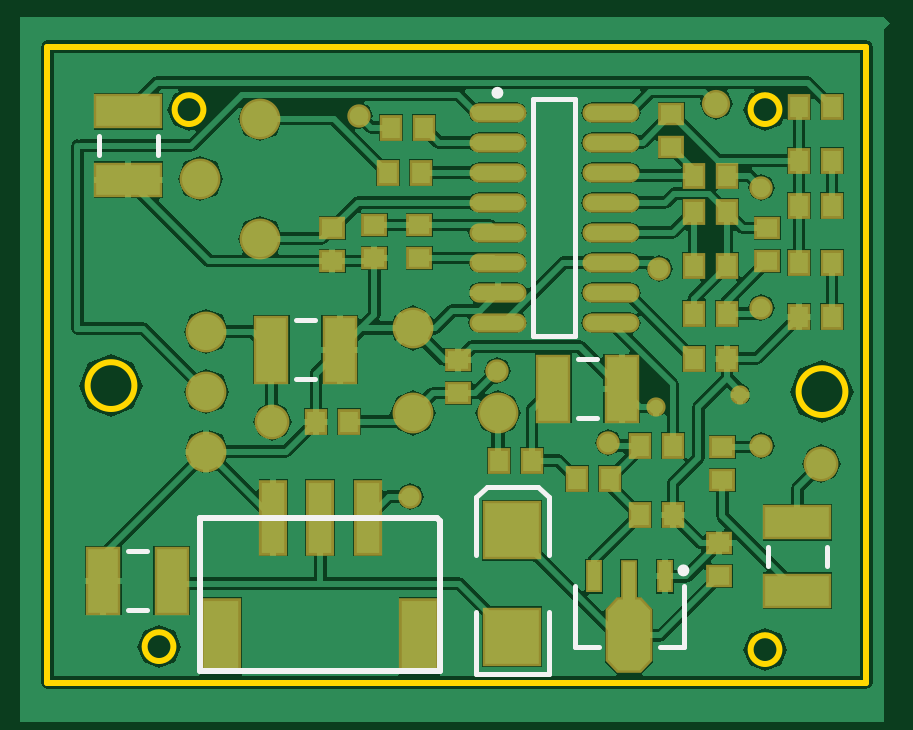
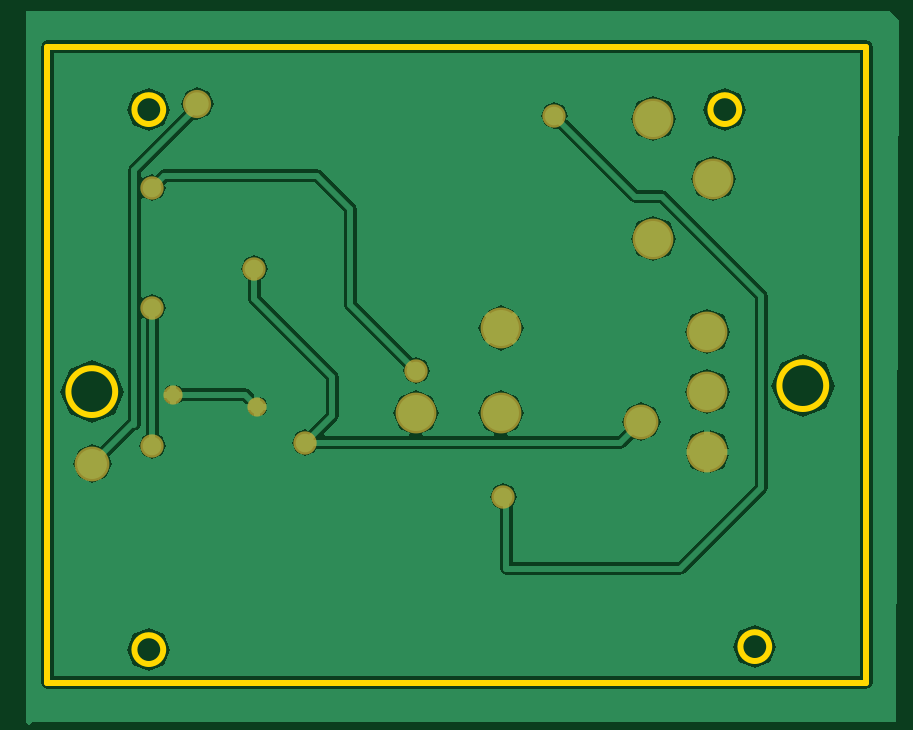
Circuit board: 10 layer files. Board 34.7 x 26.9 mm.
- drill: PCB1.DRL (266 bytes)
- bottom_copper: PCB1.GBL (7355 bytes)
- bottom_silk: PCB1.GBO (1377 bytes)
- paste: PCB1.GBP (1375 bytes)
- bottom_mask: PCB1.GBS (1788 bytes)
- outline: PCB1.GKO (1692 bytes)
- top_copper: PCB1.GTL (22008 bytes)
- top_silk: PCB1.GTO (1451 bytes)
- paste: PCB1.GTP (2196 bytes)
- top_mask: PCB1.GTS (3236 bytes)

=== drill: PCB1.DRL (266 bytes, source withheld) ===
=== bottom_copper: PCB1.GBL (7355 bytes, source omitted) ===
=== bottom_silk: PCB1.GBO ===
%FSLAX23Y23*%
%MOIN*%
G70*
G01*
G75*
G04 Layer_Color=32896*
G04:AMPARAMS|DCode=10|XSize=71mil|YSize=118mil|CornerRadius=0mil|HoleSize=0mil|Usage=FLASHONLY|Rotation=0.000|XOffset=0mil|YOffset=0mil|HoleType=Round|Shape=Octagon|*
%AMOCTAGOND10*
4,1,8,-0.018,0.059,0.018,0.059,0.035,0.041,0.035,-0.041,0.018,-0.059,-0.018,-0.059,-0.035,-0.041,-0.035,0.041,-0.018,0.059,0.0*
%
%ADD10OCTAGOND10*%

%ADD11R,0.020X0.047*%
%ADD12R,0.020X0.063*%
%ADD13R,0.031X0.035*%
%ADD14R,0.035X0.031*%
%ADD15R,0.051X0.106*%
%ADD16R,0.091X0.091*%
%ADD17R,0.106X0.051*%
%ADD18R,0.059X0.118*%
%ADD19R,0.039X0.118*%
%ADD20O,0.087X0.024*%
%ADD21C,0.010*%
%ADD22C,0.060*%
%ADD23C,0.039*%
%ADD24C,0.050*%
%ADD25C,0.031*%
%ADD26C,0.024*%
%ADD27C,0.010*%
%ADD28C,0.008*%
G04:AMPARAMS|DCode=29|XSize=79mil|YSize=126mil|CornerRadius=0mil|HoleSize=0mil|Usage=FLASHONLY|Rotation=0.000|XOffset=0mil|YOffset=0mil|HoleType=Round|Shape=Octagon|*
%AMOCTAGOND29*
4,1,8,-0.020,0.063,0.020,0.063,0.039,0.043,0.039,-0.043,0.020,-0.063,-0.020,-0.063,-0.039,-0.043,-0.039,0.043,-0.020,0.063,0.0*
%
%ADD29OCTAGOND29*%

%ADD30R,0.028X0.055*%
%ADD31R,0.028X0.071*%
%ADD32R,0.039X0.043*%
%ADD33R,0.043X0.039*%
%ADD34R,0.059X0.114*%
%ADD35R,0.099X0.099*%
%ADD36R,0.114X0.059*%
%ADD37R,0.067X0.126*%
%ADD38R,0.047X0.126*%
%ADD39O,0.095X0.032*%
%ADD40C,0.068*%
%ADD41C,0.047*%
%ADD42C,0.058*%
%ADD43C,0.039*%
%ADD44C,0.032*%
M02*

=== paste: PCB1.GBP ===
%FSLAX23Y23*%
%MOIN*%
G70*
G01*
G75*
G04 Layer_Color=128*
G04:AMPARAMS|DCode=10|XSize=71mil|YSize=118mil|CornerRadius=0mil|HoleSize=0mil|Usage=FLASHONLY|Rotation=0.000|XOffset=0mil|YOffset=0mil|HoleType=Round|Shape=Octagon|*
%AMOCTAGOND10*
4,1,8,-0.018,0.059,0.018,0.059,0.035,0.041,0.035,-0.041,0.018,-0.059,-0.018,-0.059,-0.035,-0.041,-0.035,0.041,-0.018,0.059,0.0*
%
%ADD10OCTAGOND10*%

%ADD11R,0.020X0.047*%
%ADD12R,0.020X0.063*%
%ADD13R,0.031X0.035*%
%ADD14R,0.035X0.031*%
%ADD15R,0.051X0.106*%
%ADD16R,0.091X0.091*%
%ADD17R,0.106X0.051*%
%ADD18R,0.059X0.118*%
%ADD19R,0.039X0.118*%
%ADD20O,0.087X0.024*%
%ADD21C,0.010*%
%ADD22C,0.060*%
%ADD23C,0.039*%
%ADD24C,0.050*%
%ADD25C,0.031*%
%ADD26C,0.024*%
%ADD27C,0.010*%
%ADD28C,0.008*%
G04:AMPARAMS|DCode=29|XSize=79mil|YSize=126mil|CornerRadius=0mil|HoleSize=0mil|Usage=FLASHONLY|Rotation=0.000|XOffset=0mil|YOffset=0mil|HoleType=Round|Shape=Octagon|*
%AMOCTAGOND29*
4,1,8,-0.020,0.063,0.020,0.063,0.039,0.043,0.039,-0.043,0.020,-0.063,-0.020,-0.063,-0.039,-0.043,-0.039,0.043,-0.020,0.063,0.0*
%
%ADD29OCTAGOND29*%

%ADD30R,0.028X0.055*%
%ADD31R,0.028X0.071*%
%ADD32R,0.039X0.043*%
%ADD33R,0.043X0.039*%
%ADD34R,0.059X0.114*%
%ADD35R,0.099X0.099*%
%ADD36R,0.114X0.059*%
%ADD37R,0.067X0.126*%
%ADD38R,0.047X0.126*%
%ADD39O,0.095X0.032*%
%ADD40C,0.068*%
%ADD41C,0.047*%
%ADD42C,0.058*%
%ADD43C,0.039*%
%ADD44C,0.032*%
M02*

=== bottom_mask: PCB1.GBS ===
%FSLAX23Y23*%
%MOIN*%
G70*
G01*
G75*
G04 Layer_Color=16711935*
G04:AMPARAMS|DCode=10|XSize=71mil|YSize=118mil|CornerRadius=0mil|HoleSize=0mil|Usage=FLASHONLY|Rotation=0.000|XOffset=0mil|YOffset=0mil|HoleType=Round|Shape=Octagon|*
%AMOCTAGOND10*
4,1,8,-0.018,0.059,0.018,0.059,0.035,0.041,0.035,-0.041,0.018,-0.059,-0.018,-0.059,-0.035,-0.041,-0.035,0.041,-0.018,0.059,0.0*
%
%ADD10OCTAGOND10*%

%ADD11R,0.020X0.047*%
%ADD12R,0.020X0.063*%
%ADD13R,0.031X0.035*%
%ADD14R,0.035X0.031*%
%ADD15R,0.051X0.106*%
%ADD16R,0.091X0.091*%
%ADD17R,0.106X0.051*%
%ADD18R,0.059X0.118*%
%ADD19R,0.039X0.118*%
%ADD20O,0.087X0.024*%
%ADD21C,0.010*%
%ADD22C,0.060*%
%ADD23C,0.039*%
%ADD24C,0.050*%
%ADD25C,0.031*%
%ADD26C,0.024*%
%ADD27C,0.010*%
%ADD28C,0.008*%
G04:AMPARAMS|DCode=29|XSize=79mil|YSize=126mil|CornerRadius=0mil|HoleSize=0mil|Usage=FLASHONLY|Rotation=0.000|XOffset=0mil|YOffset=0mil|HoleType=Round|Shape=Octagon|*
%AMOCTAGOND29*
4,1,8,-0.020,0.063,0.020,0.063,0.039,0.043,0.039,-0.043,0.020,-0.063,-0.020,-0.063,-0.039,-0.043,-0.039,0.043,-0.020,0.063,0.0*
%
%ADD29OCTAGOND29*%

%ADD30R,0.028X0.055*%
%ADD31R,0.028X0.071*%
%ADD32R,0.039X0.043*%
%ADD33R,0.043X0.039*%
%ADD34R,0.059X0.114*%
%ADD35R,0.099X0.099*%
%ADD36R,0.114X0.059*%
%ADD37R,0.067X0.126*%
%ADD38R,0.047X0.126*%
%ADD39O,0.095X0.032*%
%ADD40C,0.068*%
%ADD41C,0.047*%
%ADD42C,0.058*%
%ADD43C,0.039*%
%ADD44C,0.032*%
D40*
X265Y485D02*
D03*
Y385D02*
D03*
Y585D02*
D03*
X609Y449D02*
D03*
Y591D02*
D03*
X751Y449D02*
D03*
X355Y740D02*
D03*
Y940D02*
D03*
X255Y840D02*
D03*
D41*
X1115Y965D02*
D03*
D42*
X1290Y365D02*
D03*
X375Y435D02*
D03*
D43*
X1190Y825D02*
D03*
X750Y520D02*
D03*
X1020Y690D02*
D03*
X935Y400D02*
D03*
X605Y310D02*
D03*
X520Y945D02*
D03*
X1190Y625D02*
D03*
Y395D02*
D03*
D44*
X1015Y460D02*
D03*
X1155Y480D02*
D03*
M02*

=== outline: PCB1.GKO ===
%FSLAX23Y23*%
%MOIN*%
G70*
G01*
G75*
G04 Layer_Color=16711935*
G04:AMPARAMS|DCode=10|XSize=71mil|YSize=118mil|CornerRadius=0mil|HoleSize=0mil|Usage=FLASHONLY|Rotation=0.000|XOffset=0mil|YOffset=0mil|HoleType=Round|Shape=Octagon|*
%AMOCTAGOND10*
4,1,8,-0.018,0.059,0.018,0.059,0.035,0.041,0.035,-0.041,0.018,-0.059,-0.018,-0.059,-0.035,-0.041,-0.035,0.041,-0.018,0.059,0.0*
%
%ADD10OCTAGOND10*%

%ADD11R,0.020X0.047*%
%ADD12R,0.020X0.063*%
%ADD13R,0.031X0.035*%
%ADD14R,0.035X0.031*%
%ADD15R,0.051X0.106*%
%ADD16R,0.091X0.091*%
%ADD17R,0.106X0.051*%
%ADD18R,0.059X0.118*%
%ADD19R,0.039X0.118*%
%ADD20O,0.087X0.024*%
%ADD21C,0.010*%
%ADD22C,0.060*%
%ADD23C,0.039*%
%ADD24C,0.050*%
%ADD25C,0.031*%
%ADD26C,0.024*%
%ADD27C,0.010*%
%ADD28C,0.008*%
G04:AMPARAMS|DCode=29|XSize=79mil|YSize=126mil|CornerRadius=0mil|HoleSize=0mil|Usage=FLASHONLY|Rotation=0.000|XOffset=0mil|YOffset=0mil|HoleType=Round|Shape=Octagon|*
%AMOCTAGOND29*
4,1,8,-0.020,0.063,0.020,0.063,0.039,0.043,0.039,-0.043,0.020,-0.063,-0.020,-0.063,-0.039,-0.043,-0.039,0.043,-0.020,0.063,0.0*
%
%ADD29OCTAGOND29*%

%ADD30R,0.028X0.055*%
%ADD31R,0.028X0.071*%
%ADD32R,0.039X0.043*%
%ADD33R,0.043X0.039*%
%ADD34R,0.059X0.114*%
%ADD35R,0.099X0.099*%
%ADD36R,0.114X0.059*%
%ADD37R,0.067X0.126*%
%ADD38R,0.047X0.126*%
%ADD39O,0.095X0.032*%
%ADD40C,0.068*%
%ADD41C,0.047*%
%ADD42C,0.058*%
%ADD43C,0.039*%
%ADD44C,0.032*%
D21*
X1220Y955D02*
G03*
X1220Y955I-24J0D01*
G01*
Y55D02*
G03*
X1220Y55I-24J0D01*
G01*
X1330Y485D02*
G03*
X1330Y485I-39J0D01*
G01*
X145Y495D02*
G03*
X145Y495I-39J0D01*
G01*
X210Y60D02*
G03*
X210Y60I-24J0D01*
G01*
X260Y955D02*
G03*
X260Y955I-24J0D01*
G01*
X0Y0D02*
Y1060D01*
X1365D01*
X0Y0D02*
X1365D01*
Y1060D01*
M02*

=== top_copper: PCB1.GTL (22008 bytes, source omitted) ===
=== top_silk: PCB1.GTO ===
%FSLAX23Y23*%
%MOIN*%
G70*
G01*
G75*
G04:AMPARAMS|DCode=10|XSize=71mil|YSize=118mil|CornerRadius=0mil|HoleSize=0mil|Usage=FLASHONLY|Rotation=0.000|XOffset=0mil|YOffset=0mil|HoleType=Round|Shape=Octagon|*
%AMOCTAGOND10*
4,1,8,-0.018,0.059,0.018,0.059,0.035,0.041,0.035,-0.041,0.018,-0.059,-0.018,-0.059,-0.035,-0.041,-0.035,0.041,-0.018,0.059,0.0*
%
%ADD10OCTAGOND10*%

%ADD11R,0.020X0.047*%
%ADD12R,0.020X0.063*%
%ADD13R,0.031X0.035*%
%ADD14R,0.035X0.031*%
%ADD15R,0.051X0.106*%
%ADD16R,0.091X0.091*%
%ADD17R,0.106X0.051*%
%ADD18R,0.059X0.118*%
%ADD19R,0.039X0.118*%
%ADD20O,0.087X0.024*%
%ADD21C,0.010*%
%ADD22C,0.060*%
%ADD23C,0.039*%
%ADD24C,0.050*%
%ADD25C,0.031*%
%ADD26C,0.024*%
%ADD27C,0.010*%
%ADD28C,0.008*%
D21*
X255Y20D02*
Y275D01*
X650D01*
X655Y270D01*
Y20D02*
Y270D01*
X255Y20D02*
X655D01*
D27*
X1065Y187D02*
G03*
X1065Y187I-5J0D01*
G01*
X755Y983D02*
G03*
X755Y983I-5J0D01*
G01*
D28*
X879Y59D02*
X919D01*
X879D02*
Y161D01*
X1021Y59D02*
X1061D01*
Y161D01*
X884Y441D02*
X916D01*
X884Y539D02*
X916D01*
X414Y506D02*
X446D01*
X414Y604D02*
X446D01*
X836Y212D02*
Y309D01*
X714Y212D02*
Y309D01*
Y15D02*
Y118D01*
X836Y15D02*
Y118D01*
X732Y326D02*
X818D01*
X714Y309D02*
X732Y326D01*
X818D02*
X836Y309D01*
X714Y15D02*
X836D01*
X134Y219D02*
X166D01*
X134Y121D02*
X166D01*
X86Y879D02*
Y911D01*
X184Y879D02*
Y911D01*
X1299Y194D02*
Y226D01*
X1201Y194D02*
Y226D01*
X810Y578D02*
X880D01*
X810Y972D02*
X880D01*
Y578D02*
Y972D01*
X810Y578D02*
Y972D01*
M02*

=== paste: PCB1.GTP ===
%FSLAX23Y23*%
%MOIN*%
G70*
G01*
G75*
G04 Layer_Color=8421504*
G04:AMPARAMS|DCode=10|XSize=71mil|YSize=118mil|CornerRadius=0mil|HoleSize=0mil|Usage=FLASHONLY|Rotation=0.000|XOffset=0mil|YOffset=0mil|HoleType=Round|Shape=Octagon|*
%AMOCTAGOND10*
4,1,8,-0.018,0.059,0.018,0.059,0.035,0.041,0.035,-0.041,0.018,-0.059,-0.018,-0.059,-0.035,-0.041,-0.035,0.041,-0.018,0.059,0.0*
%
%ADD10OCTAGOND10*%

%ADD11R,0.020X0.047*%
%ADD12R,0.020X0.063*%
%ADD13R,0.031X0.035*%
%ADD14R,0.035X0.031*%
%ADD15R,0.051X0.106*%
%ADD16R,0.091X0.091*%
%ADD17R,0.106X0.051*%
%ADD18R,0.059X0.118*%
%ADD19R,0.039X0.118*%
%ADD20O,0.087X0.024*%
%ADD21C,0.010*%
%ADD22C,0.060*%
%ADD23C,0.039*%
%ADD24C,0.050*%
%ADD25C,0.031*%
%ADD26C,0.024*%
%ADD27C,0.010*%
%ADD28C,0.008*%
D10*
X970Y79D02*
D03*
D11*
X911Y177D02*
D03*
X1029D02*
D03*
D12*
X970Y169D02*
D03*
D13*
X987Y395D02*
D03*
X1043D02*
D03*
X938Y340D02*
D03*
X882D02*
D03*
X1043Y280D02*
D03*
X987D02*
D03*
X808Y370D02*
D03*
X752D02*
D03*
X1077Y540D02*
D03*
X1133D02*
D03*
X1077Y695D02*
D03*
X1133D02*
D03*
X1133Y785D02*
D03*
X1077D02*
D03*
X1077Y615D02*
D03*
X1133D02*
D03*
X567Y850D02*
D03*
X623D02*
D03*
X1077Y845D02*
D03*
X1133D02*
D03*
X572Y925D02*
D03*
X628D02*
D03*
X1308Y700D02*
D03*
X1252D02*
D03*
X1252Y960D02*
D03*
X1308D02*
D03*
X503Y435D02*
D03*
X447D02*
D03*
X1252Y795D02*
D03*
X1308D02*
D03*
X1308Y870D02*
D03*
X1252D02*
D03*
X1308Y610D02*
D03*
X1252D02*
D03*
D14*
X1120Y177D02*
D03*
Y233D02*
D03*
X620Y763D02*
D03*
Y707D02*
D03*
X545Y707D02*
D03*
Y763D02*
D03*
X1200Y758D02*
D03*
Y702D02*
D03*
X1040Y948D02*
D03*
Y892D02*
D03*
X1125Y393D02*
D03*
Y337D02*
D03*
X475Y702D02*
D03*
Y758D02*
D03*
X685Y538D02*
D03*
Y482D02*
D03*
D15*
X957Y490D02*
D03*
X843D02*
D03*
X487Y555D02*
D03*
X373D02*
D03*
X93Y170D02*
D03*
X207D02*
D03*
D16*
X775Y254D02*
D03*
Y76D02*
D03*
D17*
X135Y838D02*
D03*
Y952D02*
D03*
X1250Y267D02*
D03*
Y153D02*
D03*
D18*
X290Y78D02*
D03*
X620D02*
D03*
D19*
X376Y275D02*
D03*
X455D02*
D03*
X534D02*
D03*
D20*
X939Y600D02*
D03*
Y650D02*
D03*
Y700D02*
D03*
Y750D02*
D03*
Y800D02*
D03*
Y850D02*
D03*
Y900D02*
D03*
Y950D02*
D03*
X751Y600D02*
D03*
Y650D02*
D03*
Y700D02*
D03*
Y750D02*
D03*
Y800D02*
D03*
Y850D02*
D03*
Y900D02*
D03*
Y950D02*
D03*
M02*

=== top_mask: PCB1.GTS ===
%FSLAX23Y23*%
%MOIN*%
G70*
G01*
G75*
G04 Layer_Color=8388736*
G04:AMPARAMS|DCode=10|XSize=71mil|YSize=118mil|CornerRadius=0mil|HoleSize=0mil|Usage=FLASHONLY|Rotation=0.000|XOffset=0mil|YOffset=0mil|HoleType=Round|Shape=Octagon|*
%AMOCTAGOND10*
4,1,8,-0.018,0.059,0.018,0.059,0.035,0.041,0.035,-0.041,0.018,-0.059,-0.018,-0.059,-0.035,-0.041,-0.035,0.041,-0.018,0.059,0.0*
%
%ADD10OCTAGOND10*%

%ADD11R,0.020X0.047*%
%ADD12R,0.020X0.063*%
%ADD13R,0.031X0.035*%
%ADD14R,0.035X0.031*%
%ADD15R,0.051X0.106*%
%ADD16R,0.091X0.091*%
%ADD17R,0.106X0.051*%
%ADD18R,0.059X0.118*%
%ADD19R,0.039X0.118*%
%ADD20O,0.087X0.024*%
%ADD21C,0.010*%
%ADD22C,0.060*%
%ADD23C,0.039*%
%ADD24C,0.050*%
%ADD25C,0.031*%
%ADD26C,0.024*%
%ADD27C,0.010*%
%ADD28C,0.008*%
G04:AMPARAMS|DCode=29|XSize=79mil|YSize=126mil|CornerRadius=0mil|HoleSize=0mil|Usage=FLASHONLY|Rotation=0.000|XOffset=0mil|YOffset=0mil|HoleType=Round|Shape=Octagon|*
%AMOCTAGOND29*
4,1,8,-0.020,0.063,0.020,0.063,0.039,0.043,0.039,-0.043,0.020,-0.063,-0.020,-0.063,-0.039,-0.043,-0.039,0.043,-0.020,0.063,0.0*
%
%ADD29OCTAGOND29*%

%ADD30R,0.028X0.055*%
%ADD31R,0.028X0.071*%
%ADD32R,0.039X0.043*%
%ADD33R,0.043X0.039*%
%ADD34R,0.059X0.114*%
%ADD35R,0.099X0.099*%
%ADD36R,0.114X0.059*%
%ADD37R,0.067X0.126*%
%ADD38R,0.047X0.126*%
%ADD39O,0.095X0.032*%
%ADD40C,0.068*%
%ADD41C,0.047*%
%ADD42C,0.058*%
%ADD43C,0.039*%
%ADD44C,0.032*%
D29*
X970Y79D02*
D03*
D30*
X911Y177D02*
D03*
X1029D02*
D03*
D31*
X970Y169D02*
D03*
D32*
X987Y395D02*
D03*
X1043D02*
D03*
X938Y340D02*
D03*
X882D02*
D03*
X1043Y280D02*
D03*
X987D02*
D03*
X808Y370D02*
D03*
X752D02*
D03*
X1077Y540D02*
D03*
X1133D02*
D03*
X1077Y695D02*
D03*
X1133D02*
D03*
X1133Y785D02*
D03*
X1077D02*
D03*
X1077Y615D02*
D03*
X1133D02*
D03*
X567Y850D02*
D03*
X623D02*
D03*
X1077Y845D02*
D03*
X1133D02*
D03*
X572Y925D02*
D03*
X628D02*
D03*
X1308Y700D02*
D03*
X1252D02*
D03*
X1252Y960D02*
D03*
X1308D02*
D03*
X503Y435D02*
D03*
X447D02*
D03*
X1252Y795D02*
D03*
X1308D02*
D03*
X1308Y870D02*
D03*
X1252D02*
D03*
X1308Y610D02*
D03*
X1252D02*
D03*
D33*
X1120Y177D02*
D03*
Y233D02*
D03*
X620Y763D02*
D03*
Y707D02*
D03*
X545Y707D02*
D03*
Y763D02*
D03*
X1200Y758D02*
D03*
Y702D02*
D03*
X1040Y948D02*
D03*
Y892D02*
D03*
X1125Y393D02*
D03*
Y337D02*
D03*
X475Y702D02*
D03*
Y758D02*
D03*
X685Y538D02*
D03*
Y482D02*
D03*
D34*
X957Y490D02*
D03*
X843D02*
D03*
X487Y555D02*
D03*
X373D02*
D03*
X93Y170D02*
D03*
X207D02*
D03*
D35*
X775Y254D02*
D03*
Y76D02*
D03*
D36*
X135Y838D02*
D03*
Y952D02*
D03*
X1250Y267D02*
D03*
Y153D02*
D03*
D37*
X290Y78D02*
D03*
X620D02*
D03*
D38*
X376Y275D02*
D03*
X455D02*
D03*
X534D02*
D03*
D39*
X939Y600D02*
D03*
Y650D02*
D03*
Y700D02*
D03*
Y750D02*
D03*
Y800D02*
D03*
Y850D02*
D03*
Y900D02*
D03*
Y950D02*
D03*
X751Y600D02*
D03*
Y650D02*
D03*
Y700D02*
D03*
Y750D02*
D03*
Y800D02*
D03*
Y850D02*
D03*
Y900D02*
D03*
Y950D02*
D03*
D40*
X265Y485D02*
D03*
Y385D02*
D03*
Y585D02*
D03*
X609Y449D02*
D03*
Y591D02*
D03*
X751Y449D02*
D03*
X355Y740D02*
D03*
Y940D02*
D03*
X255Y840D02*
D03*
D41*
X1115Y965D02*
D03*
D42*
X1290Y365D02*
D03*
X375Y435D02*
D03*
D43*
X1190Y825D02*
D03*
X750Y520D02*
D03*
X1020Y690D02*
D03*
X935Y400D02*
D03*
X605Y310D02*
D03*
X520Y945D02*
D03*
X1190Y625D02*
D03*
Y395D02*
D03*
D44*
X1015Y460D02*
D03*
X1155Y480D02*
D03*
M02*

